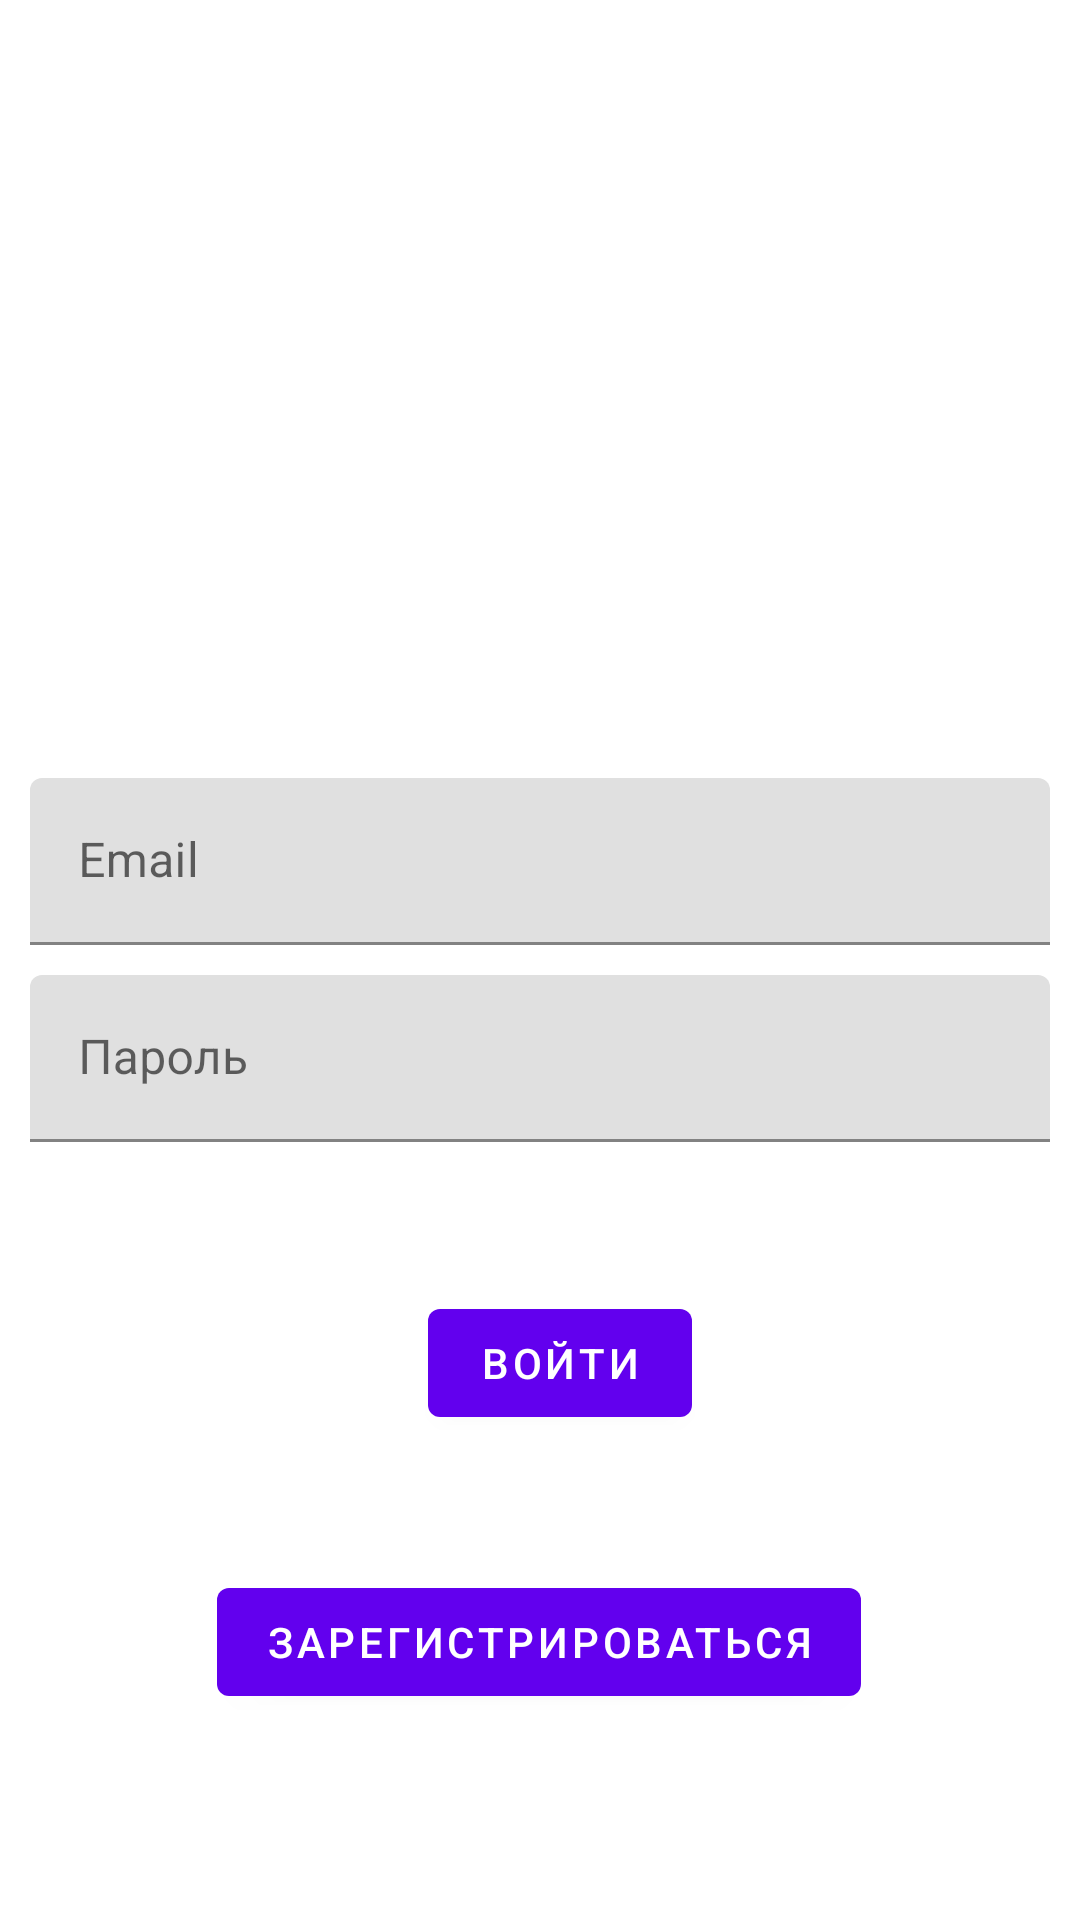

Produce the Android XML layout that renders to this screen, including the resource entries it uses.
<!-- AndroidManifest.xml: application theme Theme.Gallery -->
<!-- res/layout/activity_login.xml -->
<?xml version="1.0" encoding="utf-8"?>
<layout>

    <data>

        <variable
            name="viewModel"
            type="ru.spiridonov.gallery.presentation.activity.account.AccountViewModel" />
    </data>

    <androidx.constraintlayout.widget.ConstraintLayout xmlns:android="http://schemas.android.com/apk/res/android"
        xmlns:app="http://schemas.android.com/apk/res-auto"
        xmlns:tools="http://schemas.android.com/tools"
        android:id="@+id/container"
        android:layout_width="match_parent"
        android:layout_height="match_parent"
        android:paddingStart="5dp"
        android:paddingEnd="5dp"
        tools:context=".presentation.account.ui.LoginFragment">

        <com.google.android.material.textfield.TextInputLayout
            android:id="@+id/til_email"
            android:layout_width="0dp"
            android:layout_height="wrap_content"
            app:errorInput="@{viewModel.errorInputEmail}"
            app:layout_constraintBottom_toTopOf="@id/til_password"
            app:layout_constraintEnd_toEndOf="parent"
            app:layout_constraintStart_toStartOf="parent"
            app:layout_constraintTop_toTopOf="parent"
            app:layout_constraintVertical_chainStyle="packed">

            <com.google.android.material.textfield.TextInputEditText
                android:id="@+id/et_email"
                android:layout_width="match_parent"
                android:layout_height="wrap_content"
                android:layout_margin="5dp"
                android:hint="@string/email"
                android:inputType="textEmailAddress" />
        </com.google.android.material.textfield.TextInputLayout>

        <com.google.android.material.textfield.TextInputLayout
            android:id="@+id/til_password"
            android:layout_width="0dp"
            android:layout_height="wrap_content"
            app:errorInput="@{viewModel.errorInputPassword}"
            app:layout_constraintBottom_toTopOf="@id/til_username"
            app:layout_constraintEnd_toEndOf="parent"
            app:layout_constraintStart_toStartOf="parent"
            app:layout_constraintTop_toBottomOf="@+id/til_email"
            app:layout_constraintVertical_chainStyle="packed">

            <com.google.android.material.textfield.TextInputEditText
                android:id="@+id/et_password"
                android:layout_width="match_parent"
                android:layout_height="wrap_content"
                android:layout_margin="5dp"
                android:hint="@string/password"
                android:inputType="textPassword" />
        </com.google.android.material.textfield.TextInputLayout>

        <com.google.android.material.textfield.TextInputLayout
            android:id="@+id/til_username"
            android:layout_width="0dp"
            android:layout_height="wrap_content"
            app:errorInput="@{viewModel.errorInputUsername}"
            app:layout_constraintBottom_toBottomOf="parent"
            app:layout_constraintEnd_toEndOf="parent"
            app:layout_constraintStart_toStartOf="parent"
            android:visibility="gone"
            app:layout_constraintTop_toBottomOf="@+id/til_password"
            app:layout_constraintVertical_chainStyle="packed">

            <com.google.android.material.textfield.TextInputEditText
                android:id="@+id/et_username"
                android:layout_width="match_parent"
                android:layout_height="wrap_content"
                android:layout_margin="5dp"
                android:hint="@string/username"
                android:inputType="textPassword" />
        </com.google.android.material.textfield.TextInputLayout>

        <Button
            android:id="@+id/login"
            android:layout_width="wrap_content"
            android:layout_height="wrap_content"
            android:layout_gravity="start"
            android:text="@string/sign_in"
            app:layout_constraintBottom_toTopOf="@+id/register"
            app:layout_constraintEnd_toEndOf="parent"
            app:layout_constraintHorizontal_bias="0.526"
            app:layout_constraintStart_toStartOf="parent"
            app:layout_constraintTop_toBottomOf="@+id/til_username" />

        <Button
            android:id="@+id/register"
            android:layout_width="wrap_content"
            android:layout_height="wrap_content"
            android:layout_gravity="start"
            android:layout_marginBottom="24dp"
            android:text="@string/sign_up"
            app:layout_constraintBottom_toBottomOf="parent"
            app:layout_constraintEnd_toEndOf="parent"
            app:layout_constraintHorizontal_bias="0.497"
            app:layout_constraintStart_toStartOf="parent"
            app:layout_constraintTop_toBottomOf="@+id/login" />

        <ProgressBar
            android:id="@+id/loading"
            android:layout_width="wrap_content"
            android:layout_height="wrap_content"
            android:layout_gravity="center"
            android:layout_marginTop="64dp"
            android:layout_marginBottom="64dp"
            android:visibility="gone"
            app:layout_constraintBottom_toBottomOf="parent"
            app:layout_constraintEnd_toEndOf="@+id/til_password"
            app:layout_constraintStart_toStartOf="@+id/til_password"
            app:layout_constraintTop_toTopOf="parent"
            app:layout_constraintVertical_bias="0.3" />

    </androidx.constraintlayout.widget.ConstraintLayout>
</layout>
<!-- resources referenced by this layout -->
<resources>
  <string name="email">Email</string>
  <string name="password">Пароль</string>
  <string name="sign_in">Войти</string>
  <string name="sign_up">Зарегистрироваться</string>
  <string name="username">Имя пользователя</string>
  <style name="Theme.Gallery" parent="Theme.MaterialComponents.DayNight.DarkActionBar">
          
          <item name="colorPrimary">@color/purple_500</item>
          <item name="colorPrimaryVariant">@color/purple_700</item>
          <item name="colorOnPrimary">@color/white</item>
          
          <item name="colorSecondary">@color/teal_200</item>
          <item name="colorSecondaryVariant">@color/teal_700</item>
          <item name="colorOnSecondary">@color/black</item>
          
          <item name="android:statusBarColor">?attr/colorPrimaryVariant</item>
          
      </style>
  <color name="purple_500">#FF6200EE</color>
  <color name="purple_700">#FF3700B3</color>
  <color name="white">#FFFFFFFF</color>
  <color name="teal_200">#FF03DAC5</color>
  <color name="teal_700">#FF018786</color>
  <color name="black">#FF000000</color>
</resources>
